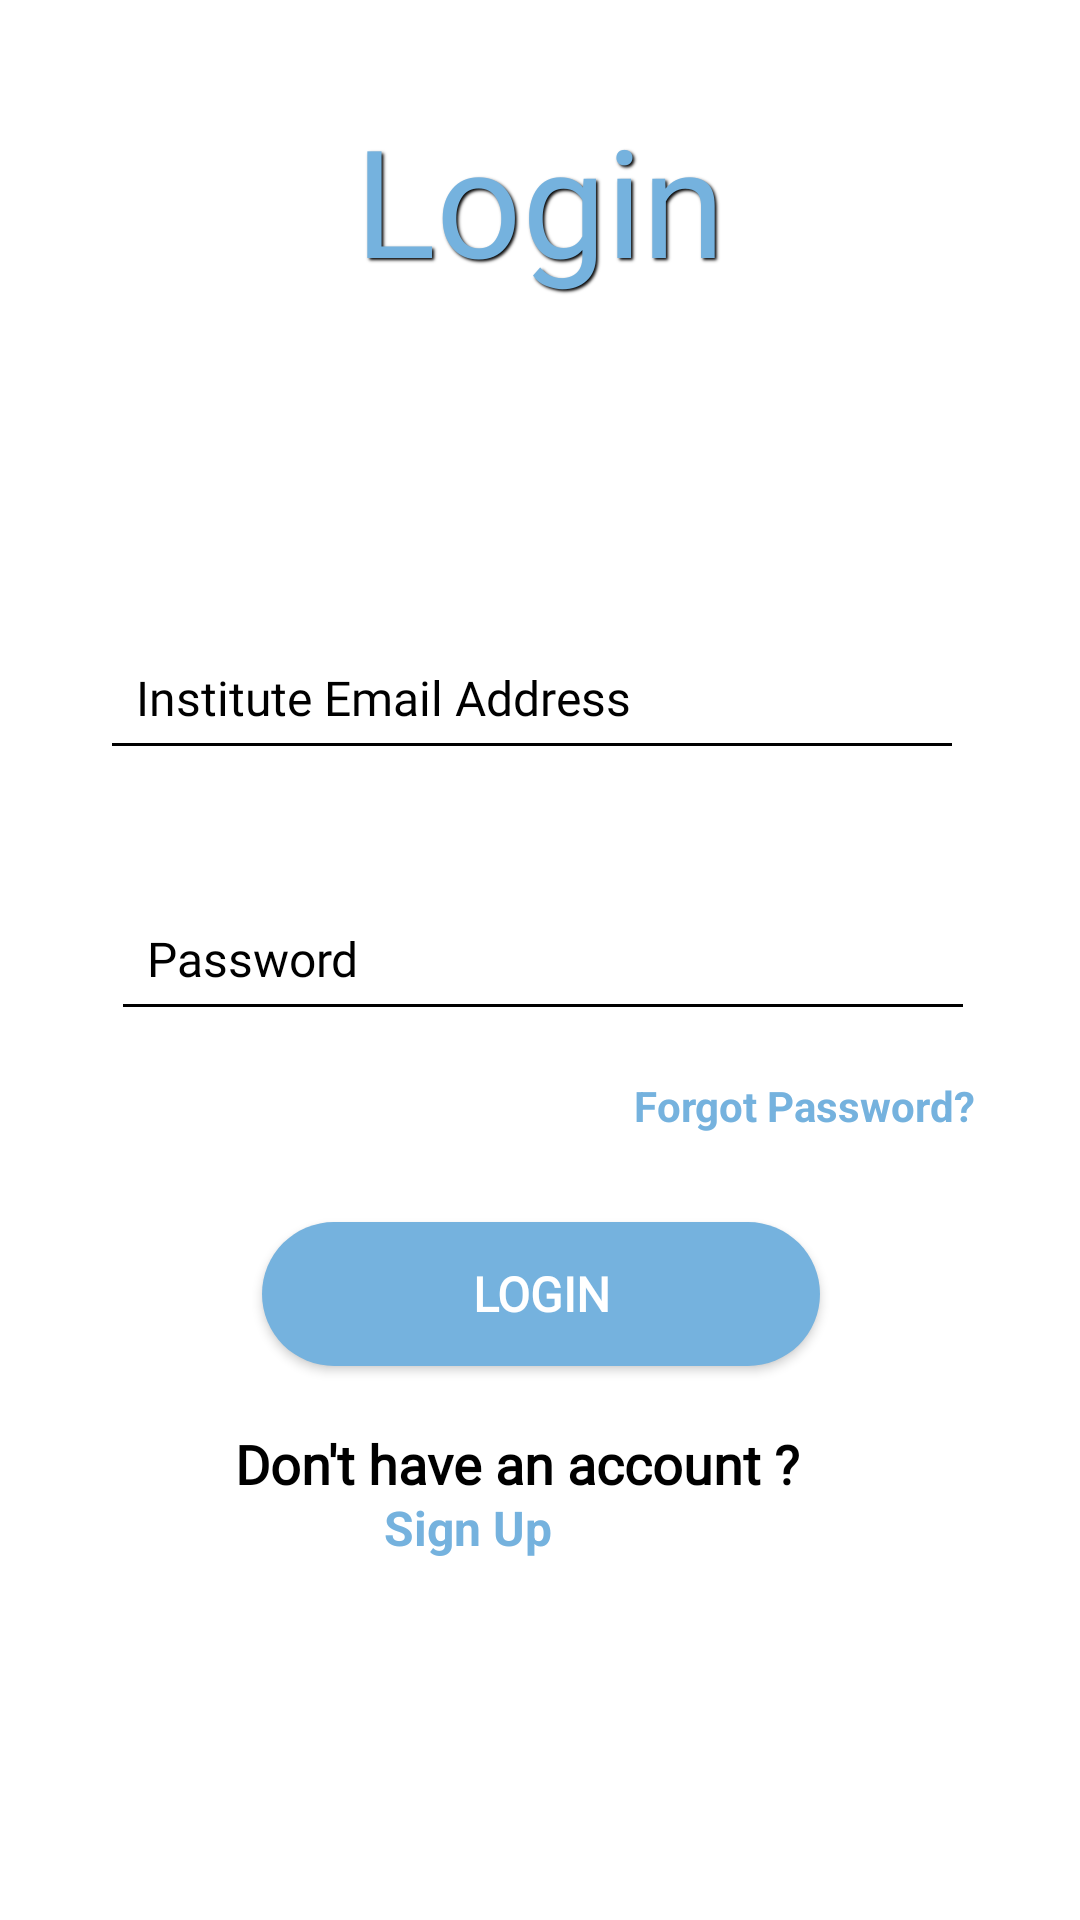

Write the Android layout XML for this screen, with the resource values it uses.
<!-- AndroidManifest.xml: application theme Theme.PlacementCellApp -->
<!-- res/layout/login.xml -->
<?xml version="1.0" encoding="utf-8"?>
<androidx.constraintlayout.widget.ConstraintLayout xmlns:android="http://schemas.android.com/apk/res/android"
    xmlns:app="http://schemas.android.com/apk/res-auto"
    xmlns:tools="http://schemas.android.com/tools"
    android:layout_width="match_parent"
             android:layout_height="match_parent"
    android:background="@drawable/bg">

    <TextView
        android:id="@+id/textView3"
        android:layout_width="wrap_content"
        android:layout_height="wrap_content"
        android:fontFamily="@font/fontsfree"
        android:text="Login"
        android:shadowColor="@color/black"
        android:shadowDx="2"
        android:shadowDy="2"
        android:shadowRadius="2"
        android:textColor="@color/blue"
        android:textSize="50sp"

        app:layout_constraintBottom_toTopOf="@+id/cardView"
        app:layout_constraintEnd_toEndOf="parent"
        app:layout_constraintStart_toStartOf="parent"
        app:layout_constraintTop_toTopOf="parent" />

    <androidx.cardview.widget.CardView
        android:id="@+id/cardView"
        android:layout_width="333dp"
        android:layout_height="442dp"
        android:outlineAmbientShadowColor="@color/trans"
        android:outlineSpotShadowColor="@color/trans"
        app:cardBackgroundColor="@color/trans"
        app:cardCornerRadius="15dp"
        app:cardElevation="5dp"
        app:cardUseCompatPadding="true"
        app:layout_constraintBottom_toBottomOf="parent"
        app:layout_constraintEnd_toEndOf="parent"
        app:layout_constraintStart_toStartOf="parent"
        app:layout_constraintTop_toTopOf="parent"
        app:layout_constraintVertical_bias="0.669"
        android:scrollbarAlwaysDrawHorizontalTrack="true">

        <androidx.constraintlayout.widget.ConstraintLayout
            android:layout_width="match_parent"
            android:layout_height="match_parent">

            <EditText
                android:id="@+id/studentID"
                android:layout_width="288dp"
                android:layout_height="51dp"
                android:backgroundTint="@color/black"
                android:ems="10"
                android:fontFamily="@font/avenir"
                android:hint="Institute Email Address"
                android:inputType="textEmailAddress"
                android:paddingLeft="12dp"
                android:paddingTop="10dp"
                android:paddingRight="15dp"
                android:textColor="@color/black"
                android:textColorHint="@color/black"
                android:textSize="16sp"
                app:layout_constraintBottom_toBottomOf="parent"
                app:layout_constraintEnd_toEndOf="parent"
                app:layout_constraintHorizontal_bias="0.384"
                app:layout_constraintStart_toStartOf="parent"
                app:layout_constraintTop_toTopOf="parent"
                app:layout_constraintVertical_bias="0.167" />

            <EditText
                android:id="@+id/Password"
                android:layout_width="288dp"
                android:layout_height="51dp"
                android:layout_marginTop="36dp"
                android:layout_marginEnd="12dp"
                android:backgroundTint="@color/black"
                android:drawableRight="@drawable/password_invisible"
                android:ems="10"
                android:fontFamily="@font/avenir"
                android:hint="Password"

                android:inputType="textPassword"
                android:paddingLeft="12dp"
                android:paddingRight="20dp"
                android:textColor="@color/black"
                android:textColorHint="@color/black"
                android:textSize="16sp"
                app:layout_constraintEnd_toEndOf="parent"
                app:layout_constraintTop_toBottomOf="@+id/studentID" />

            <Button
                android:id="@+id/Login"
                android:layout_width="186dp"
                android:layout_height="48dp"
                android:layout_marginTop="24dp"
                android:background="@drawable/box4"
                android:backgroundTint="#75b2de"
                android:fontFamily="@font/avenir"
                android:gravity="center"
                android:text="LOGIN"
                android:textColor="@color/white"
                android:textSize="16sp"
                android:textStyle="bold"
                app:layout_constraintBottom_toBottomOf="parent"
                app:layout_constraintEnd_toEndOf="parent"
                app:layout_constraintStart_toStartOf="parent"
                app:layout_constraintTop_toBottomOf="@+id/Password"
                app:layout_constraintVertical_bias="0.27" />

            <TextView
                android:id="@+id/textView6"
                android:layout_width="204dp"
                android:layout_height="48dp"
                android:layout_marginTop="8dp"
                android:layout_marginBottom="16dp"
                android:fontFamily="@font/avenir"
                android:text="Don't have an account ?"
                android:textAlignment="textStart"
                android:textColor="@color/black"
                android:textSize="18sp"
                android:textStyle="bold"
                app:layout_constraintBottom_toBottomOf="parent"
                app:layout_constraintEnd_toEndOf="parent"
                app:layout_constraintHorizontal_bias="0.5"
                app:layout_constraintStart_toStartOf="parent"
                app:layout_constraintTop_toBottomOf="@+id/Login"
                app:layout_constraintVertical_bias="0.357" />

            <TextView
                android:id="@+id/signup"
                android:layout_width="107dp"
                android:layout_height="48dp"
                android:paddingLeft="1dp"
                android:text="Sign Up"
                android:textColor="@color/blue"
                android:textSize="16sp"
                android:textStyle="bold"
                app:layout_constraintBottom_toBottomOf="parent"
                app:layout_constraintEnd_toEndOf="parent"
                app:layout_constraintHorizontal_bias="0.502"
                app:layout_constraintStart_toStartOf="parent"
                app:layout_constraintTop_toBottomOf="@+id/Login"
                app:layout_constraintVertical_bias="0.728" />

            <TextView
                android:id="@+id/forgot"
                android:layout_width="wrap_content"
                android:layout_height="wrap_content"
                android:layout_marginTop="13dp"
                android:layout_marginBottom="17dp"
                android:text="Forgot Password?"
                android:textColor="@color/blue"
                android:textStyle="bold"
                app:layout_constraintBottom_toTopOf="@+id/Login"
                app:layout_constraintEnd_toEndOf="parent"
                app:layout_constraintHorizontal_bias="0.94"
                app:layout_constraintStart_toStartOf="parent"
                app:layout_constraintTop_toBottomOf="@+id/Password"
                app:layout_constraintVertical_bias="0.166" />


        </androidx.constraintlayout.widget.ConstraintLayout>
    </androidx.cardview.widget.CardView>

</androidx.constraintlayout.widget.ConstraintLayout>
<!-- resources referenced by this layout -->
<resources>
  <color name="black">#FF000000</color>
  <color name="blue">#75b2de</color>
  <color name="trans">#70FFFFFF</color>
  <color name="white">#FFFFFFFF</color>
  <!-- drawable box4 (drawable) -->
  <?xml version="1.0" encoding="utf-8"?>
  <shape xmlns:android="http://schemas.android.com/apk/res/android"
      android:shape="rectangle"
      >
  
      <solid
          android:color="@color/blue"></solid>
      <corners
          android:radius="1000dp"
          ></corners>
  
  
      <size
          android:height="8dp"
          android:width="35dp"
          />
  
  </shape>
  <style name="Theme.PlacementCellApp" parent="Theme.MaterialComponents.DayNight.DarkActionBar">
          
          <item name="colorPrimary">@color/white</item>
          <item name="colorPrimaryVariant">@color/white</item>
          <item name="colorOnPrimary">@color/white</item>
          
          <item name="colorSecondary">@color/teal_200</item>
          <item name="colorSecondaryVariant">@color/teal_700</item>
          <item name="colorOnSecondary">@color/black</item>
          
          <item name="android:statusBarColor">?attr/colorPrimaryVariant</item>
          
      </style>
  <color name="teal_200">#FF03DAC5</color>
  <color name="teal_700">#FF018786</color>
</resources>
